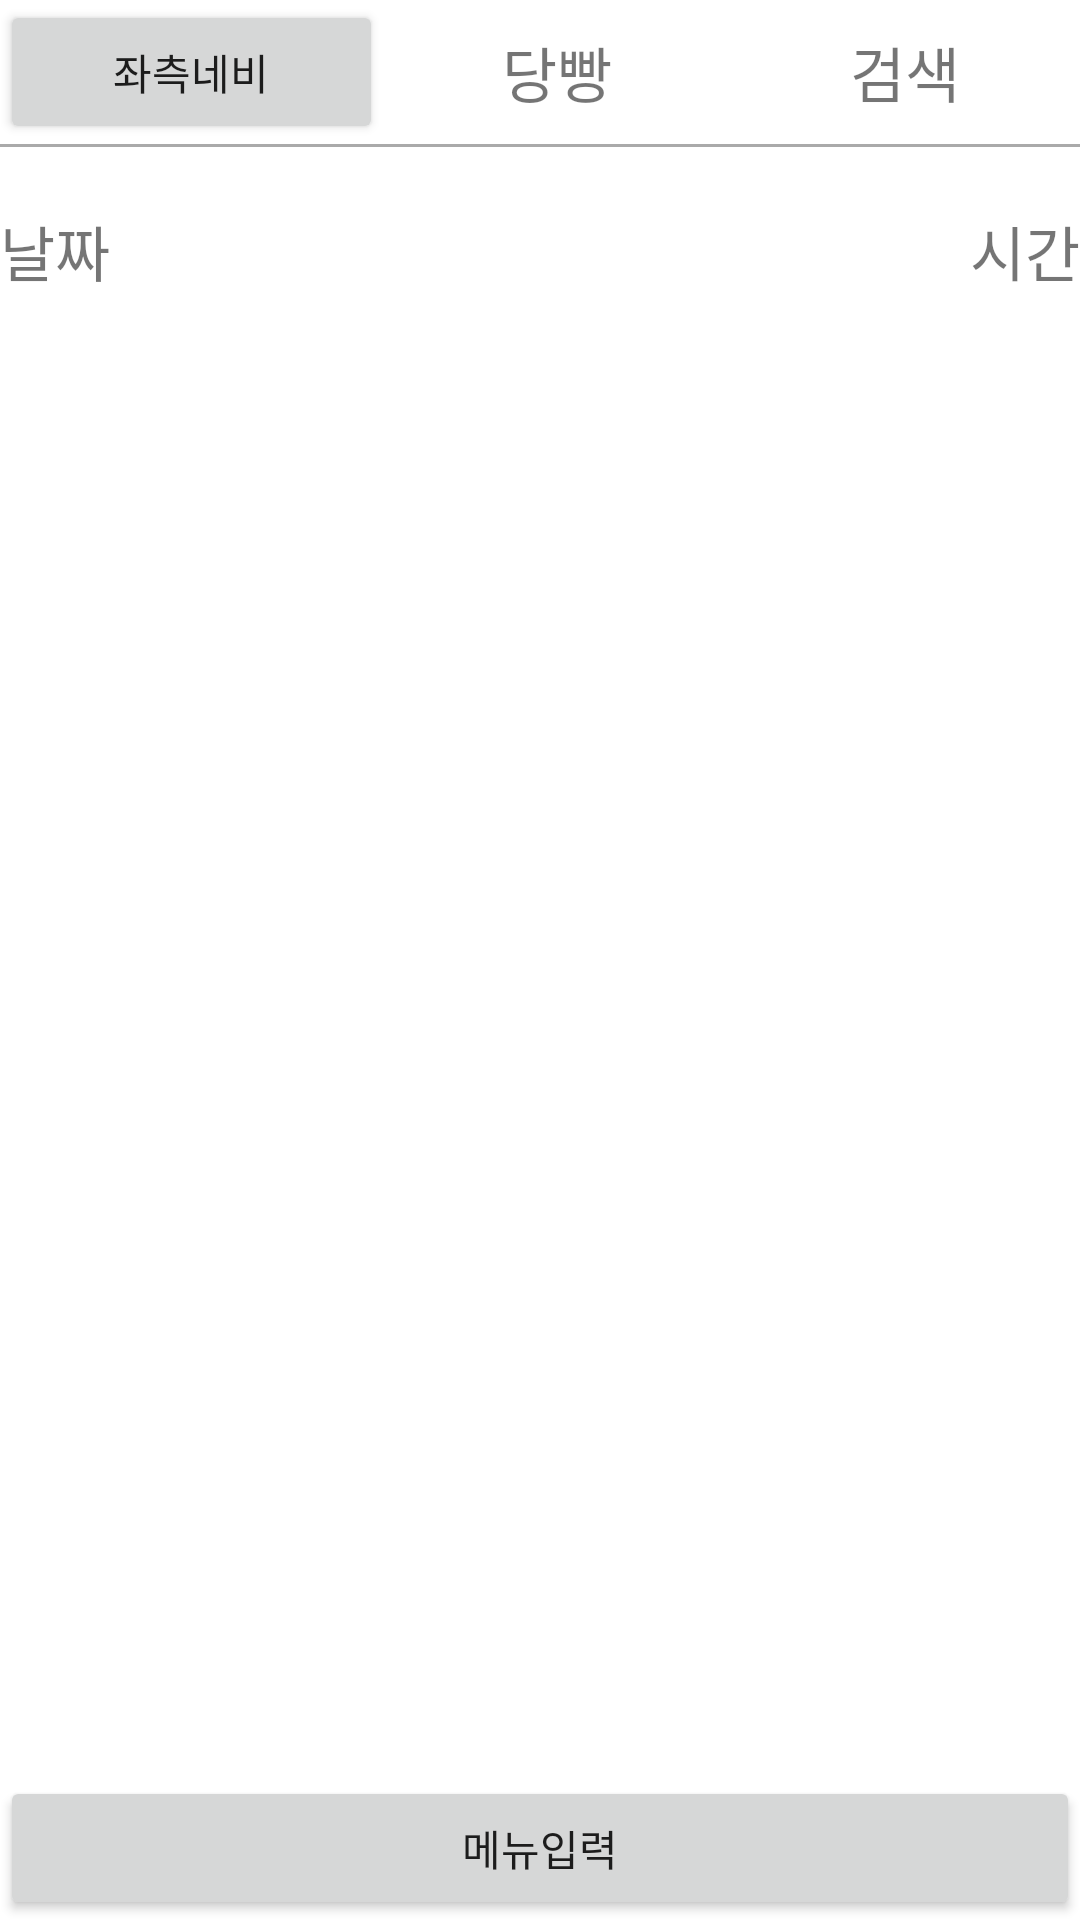

Layout XML and referenced resources for this Android screen:
<!-- AndroidManifest.xml: application theme Theme.MyPrac -->
<!-- res/layout/diabetesfrag.xml -->
<?xml version="1.0" encoding="utf-8"?>
<LinearLayout xmlns:android="http://schemas.android.com/apk/res/android"
    xmlns:app="http://schemas.android.com/apk/res-auto"
    xmlns:tools="http://schemas.android.com/tools"
    android:layout_width="match_parent"
    android:layout_height="match_parent"
    android:orientation="vertical"
    tools:context=".MainActivity">

    <LinearLayout
        android:layout_width="match_parent"
        android:layout_height="wrap_content">

        <Button
            android:id="@+id/btn_open"
            android:layout_width="wrap_content"
            android:layout_height="wrap_content"
            android:layout_weight="1"
            android:text="좌측네비" />

        <TextView
            android:layout_width="wrap_content"
            android:layout_height="match_parent"
            android:layout_weight="2"
            android:textSize="20sp"
            android:gravity="center"
            android:text="당빵"/>

        <TextView
            android:layout_width="wrap_content"
            android:layout_height="match_parent"
            android:layout_weight="2"
            android:textSize="20sp"
            android:gravity="center"
            android:text="검색" />

    </LinearLayout>

    <View
        android:layout_width="match_parent"
        android:layout_height="1dp"
        android:background="#aaa" />

    <LinearLayout
        android:layout_width="match_parent"
        android:layout_height="wrap_content"
        android:orientation="horizontal"
        android:layout_marginTop="20dp"
        android:layout_marginBottom="20dp">

        <TextView
            android:id="@+id/show_date"
            android:layout_width="0dp"
            android:layout_height="wrap_content"
            android:layout_weight="1"
            android:text="날짜"
            android:textSize="20sp"/>

        <TextView
            android:id="@+id/show_time"
            android:layout_width="0dp"
            android:layout_height="wrap_content"
            android:layout_weight="1"
            android:gravity="right"
            android:text="시간"
            android:textSize="20sp" />
    </LinearLayout>

    <androidx.recyclerview.widget.RecyclerView
        android:id="@+id/recyclerView"
        android:layout_width="match_parent"
        android:layout_height="wrap_content"
        android:layout_weight="1" />

    <LinearLayout
        android:layout_width="match_parent"
        android:layout_height="wrap_content"
        android:orientation="horizontal" >

        <Button
            android:id="@+id/btn_insert"
            android:layout_width="match_parent"
            android:layout_height="wrap_content"
            android:layout_weight="1"
            android:onClick="onMenuInsert"
            android:text="메뉴입력" />

    </LinearLayout>

</LinearLayout>
<!-- resources referenced by this layout -->
<resources>
  <style name="Theme.MyPrac" parent="Theme.MaterialComponents.DayNight.DarkActionBar">
          
          <item name="colorPrimary">@color/purple_500</item>
          <item name="colorPrimaryVariant">@color/purple_700</item>
          <item name="colorOnPrimary">@color/white</item>
          
          <item name="colorSecondary">@color/teal_200</item>
          <item name="colorSecondaryVariant">@color/teal_700</item>
          <item name="colorOnSecondary">@color/black</item>
          
          <item name="android:statusBarColor" tools:targetApi="l">?attr/colorPrimaryVariant</item>
          
      </style>
  <!-- not gathered from this repository: default colours our renderer supplied (Android Studio template values) -->
  <color name="purple_500">#FF6200EE</color>
  <color name="purple_700">#FF3700B3</color>
  <color name="teal_200">#FF03DAC5</color>
  <color name="teal_700">#FF018786</color>
  <color name="black">#FF000000</color>
  <color name="white">#FFFFFFFF</color>
</resources>
